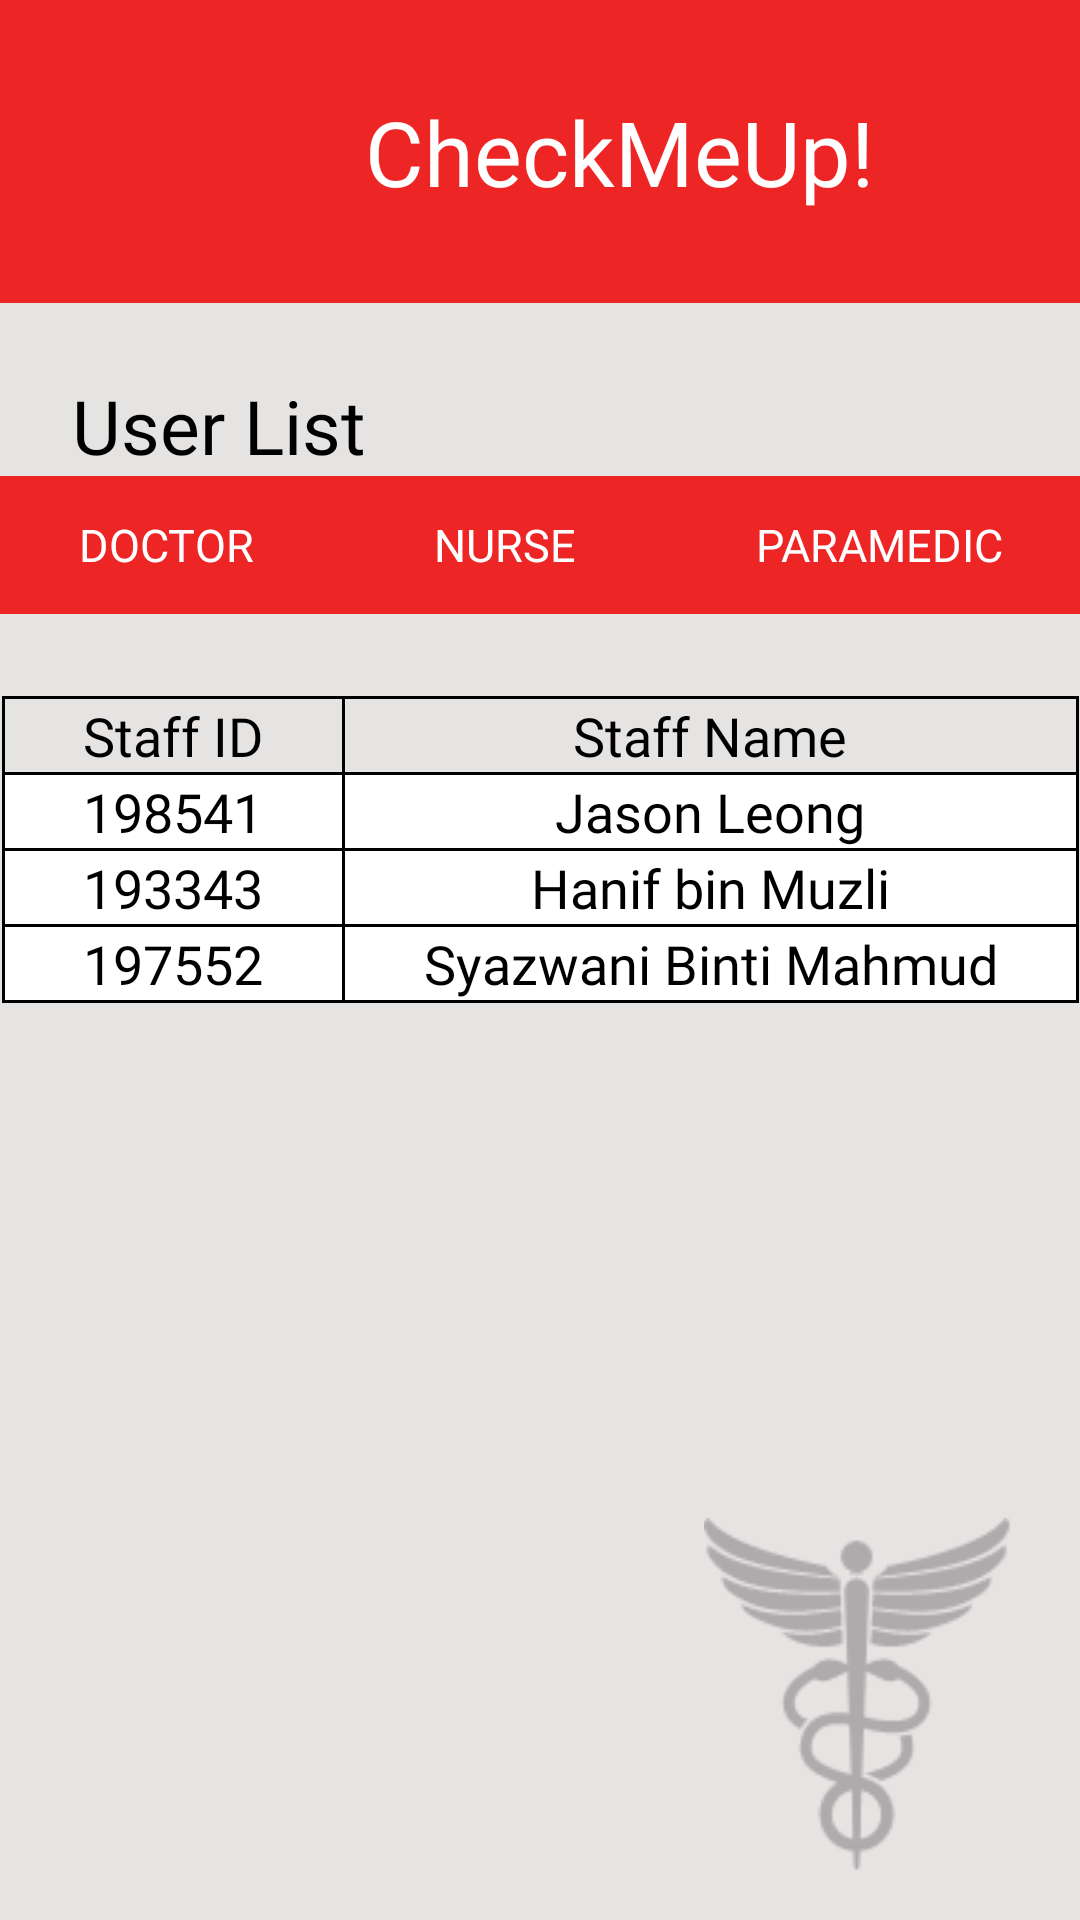

Produce the Android XML layout that renders to this screen, including the resource entries it uses.
<!-- AndroidManifest.xml: application theme Theme.AppCompat.Light.NoActionBar -->
<!-- res/layout/fragment_frag_user_doc.xml -->
<?xml version="1.0" encoding="utf-8"?>
<androidx.constraintlayout.widget.ConstraintLayout xmlns:android="http://schemas.android.com/apk/res/android"
    xmlns:tools="http://schemas.android.com/tools"
    android:layout_width="match_parent"
    android:layout_height="match_parent"
    android:background="#E6E3E3"
    xmlns:app="http://schemas.android.com/apk/res-auto"
    tools:context=".frag_user_doc">

    <TextView
        android:id="@+id/textView3"
        android:layout_width="413dp"
        android:layout_height="101dp"
        android:background="#EE2525"
        android:fontFamily="@font/segoeui"
        android:gravity="center"
        android:text="@string/checkmeup"
        android:textColor="#FFFFFF"
        android:textSize="30sp"
        app:layout_constraintBottom_toBottomOf="parent"
        app:layout_constraintEnd_toEndOf="parent"
        app:layout_constraintHorizontal_bias="0.0"
        app:layout_constraintStart_toStartOf="parent"
        app:layout_constraintTop_toTopOf="parent"
        app:layout_constraintVertical_bias="0.0" />


    <TextView
        android:id="@+id/textView14"
        android:layout_width="wrap_content"
        android:layout_height="wrap_content"
        android:layout_marginStart="24dp"
        android:layout_marginTop="24dp"
        android:fontFamily="@font/segoeui"
        android:text="@string/user_list"
        android:textColor="@color/black"
        android:textSize="25sp"
        app:layout_constraintStart_toStartOf="parent"
        app:layout_constraintTop_toBottomOf="@+id/textView3" />

    <ImageView
        android:id="@+id/imageView3"
        android:layout_width="116dp"
        android:layout_height="118dp"
        android:layout_marginEnd="16dp"
        android:layout_marginBottom="16dp"
        android:contentDescription="@string/logo"
        app:layout_constraintBottom_toBottomOf="parent"
        app:layout_constraintEnd_toEndOf="parent"
        app:srcCompat="@drawable/objects" />

    <LinearLayout
        android:id="@+id/linearLayout"
        android:layout_width="368dp"
        android:layout_height="46dp"
        android:layout_margin="0dp"
        android:background="@color/red"
        android:orientation="horizontal"
        app:layout_constraintEnd_toEndOf="parent"
        app:layout_constraintStart_toStartOf="parent"
        app:layout_constraintTop_toBottomOf="@+id/textView14">

        <Button
            android:id="@+id/admin_doc"
            style="?android:buttonBarButtonStyle"
            android:layout_width="wrap_content"
            android:layout_height="wrap_content"
            android:layout_weight="1"
            android:backgroundTint="#EE2525"
            android:fontFamily="@font/segoeui"
            android:text="Doctor"
            android:textColor="@color/white"
            android:textSize="15sp"
            app:iconTint="#FFFFFF" />

        <Button
            android:id="@+id/admin_nurse"
            style="?android:buttonBarButtonStyle"
            android:layout_width="wrap_content"
            android:layout_height="wrap_content"
            android:layout_weight="1"
            android:backgroundTint="#EE2525"
            android:fontFamily="@font/segoeui"
            android:text="Nurse"
            android:textColor="@color/white"
            android:textSize="15sp"
            app:iconTint="#FFFFFF" />

        <Button
            android:id="@+id/admin_para"
            style="?android:buttonBarButtonStyle"
            android:layout_width="wrap_content"
            android:layout_height="wrap_content"
            android:layout_weight="1"
            android:backgroundTint="#EE2525"
            android:fontFamily="@font/segoeui"
            android:text="Paramedic"
            android:textColor="@color/white"
            android:textSize="15sp"
            app:iconTint="#FFFFFF" />
    </LinearLayout>

    <TableLayout
        android:layout_width="359dp"
        android:layout_height="wrap_content"
        android:layout_marginHorizontal="10dp"
        android:layout_marginVertical="1dp"
        android:background="@color/black"
        app:layout_constraintBottom_toBottomOf="parent"
        app:layout_constraintEnd_toEndOf="parent"
        app:layout_constraintStart_toStartOf="parent"
        app:layout_constraintTop_toBottomOf="@+id/linearLayout"
        app:layout_constraintVertical_bias="0.07999998">


        <TableRow
            android:layout_width="fill_parent"
            android:layout_height="0dp"
            android:background="@color/black">

            <TextView
                android:layout_width="match_parent"
                android:layout_height="match_parent"
                android:layout_marginLeft="1dp"
                android:layout_marginTop="1dp"
                android:layout_weight="1"
                android:background="#E6E3E3"
                android:fontFamily="@font/segoeui"
                android:gravity="center"
                android:text="@string/staff_id"
                android:textAppearance="?android:attr/textAppearanceMedium"
                android:textColor="@color/black" />

            <TextView
                android:layout_width="wrap_content"
                android:layout_height="match_parent"
                android:layout_marginHorizontal="1dp"
                android:layout_marginTop="1dp"
                android:layout_weight="1"
                android:background="#E6E3E3"
                android:fontFamily="@font/segoeui"
                android:gravity="center"
                android:text="@string/staff_name"
                android:textAppearance="?android:attr/textAppearanceMedium"
                android:textColor="@color/black" />
        </TableRow>

        <TableRow
            android:layout_width="fill_parent"
            android:layout_height="0dp">

            <TextView
                android:layout_width="match_parent"
                android:layout_height="match_parent"
                android:layout_marginLeft="1dp"
                android:layout_marginTop="1dp"
                android:layout_weight="1"
                android:background="@color/white"
                android:fontFamily="@font/segoeui"
                android:gravity="center"
                android:text="198541"
                android:textAppearance="?android:attr/textAppearanceMedium"
                android:textColor="@color/black" />

            <TextView
                android:layout_width="wrap_content"
                android:layout_height="match_parent"
                android:layout_marginHorizontal="1dp"
                android:layout_marginTop="1dp"
                android:layout_weight="1"
                android:background="@color/white"
                android:fontFamily="@font/segoeui"
                android:gravity="center"
                android:text="Jason Leong"
                android:textAppearance="?android:attr/textAppearanceMedium"
                android:textColor="@color/black" />
        </TableRow>

        <TableRow
            android:layout_width="fill_parent"
            android:layout_height="0dp">

            <TextView
                android:layout_width="match_parent"
                android:layout_height="match_parent"
                android:layout_marginLeft="1dp"
                android:layout_marginTop="1dp"
                android:layout_weight="1"
                android:background="@color/white"
                android:fontFamily="@font/segoeui"
                android:gravity="center"
                android:text="193343"
                android:textAppearance="?android:attr/textAppearanceMedium"
                android:textColor="@color/black" />

            <TextView
                android:layout_width="wrap_content"
                android:layout_height="match_parent"
                android:layout_marginHorizontal="1dp"
                android:layout_marginTop="1dp"
                android:layout_weight="1"
                android:background="@color/white"
                android:fontFamily="@font/segoeui"
                android:gravity="center"
                android:text="Hanif bin Muzli"
                android:textAppearance="?android:attr/textAppearanceMedium"
                android:textColor="@color/black" />
        </TableRow>

        <TableRow
            android:layout_width="fill_parent"
            android:layout_height="0dp">

            <TextView
                android:layout_width="match_parent"
                android:layout_height="match_parent"
                android:layout_marginVertical="1dp"
                android:layout_marginLeft="1dp"
                android:layout_weight="1"
                android:background="@color/white"
                android:fontFamily="@font/segoeui"
                android:gravity="center"
                android:text="197552"
                android:textAppearance="?android:attr/textAppearanceMedium"
                android:textColor="@color/black" />

            <TextView
                android:layout_width="wrap_content"
                android:layout_height="match_parent"
                android:layout_marginHorizontal="1dp"
                android:layout_marginVertical="1dp"
                android:layout_weight="1"
                android:background="@color/white"
                android:fontFamily="@font/segoeui"
                android:gravity="center"
                android:text="Syazwani Binti Mahmud"
                android:textAppearance="?android:attr/textAppearanceMedium"
                android:textColor="@color/black" />
        </TableRow>
    </TableLayout>


</androidx.constraintlayout.widget.ConstraintLayout>
<!-- resources referenced by this layout -->
<resources>
  <color name="black">#FF000000</color>
  <color name="red">#EE2525</color>
  <color name="white">#FFFFFFFF</color>
  <!-- drawable objects: png bitmap (drawable, 4664 bytes) -->
  <string name="checkmeup">CheckMeUp!</string>
  <string name="logo">logo</string>
  <string name="staff_id">Staff ID</string>
  <string name="staff_name">Staff Name</string>
  <string name="user_list">User List</string>
</resources>
